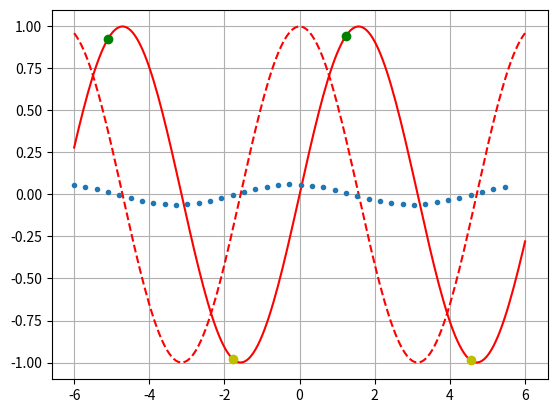

This figure's Python source:
from math import cos, sin

import matplotlib.pyplot as plt
import numpy as np


def computeExtremePoint(x_values, y_values, derivation_y_values, interval_width):
    """Return the data's global extreme points."""
    max_x_values = []
    max_y_values = []
    min_x_values = []
    min_y_values = []
    for i in range(len(derivation_y_values) - 1):
        if derivation_y_values[i] < 0 and derivation_y_values[i + 1] > 0:
            x = x_values[i * interval_width]
            y = y_values[i * interval_width]
            min_x_values.append(x)
            min_y_values.append(y)
        elif derivation_y_values[i] > 0 and derivation_y_values[i + 1] < 0:
            x = x_values[i * interval_width]
            y = y_values[i * interval_width]
            max_x_values.append(x)
            max_y_values.append(y)
    return max_x_values, max_y_values, min_x_values, min_y_values


def approximateDerivation(x_values, y_values, interval_width=10, normal=True):
    """Approximate the derivation of the given function."""
    derivation_x_values = []
    derivation_y_values = []
    if normal:
        # use normal derivation function
        index = 0
        while (index + interval_width) < (len(x_values) - 1):
            y = (y_values[index + interval_width] -
                 y_values[index]) / interval_width
            derivation_x_values.append(x_values[index])
            derivation_y_values.append(y)
            index += interval_width
    else:
        # use alternative derivation function
        index = interval_width
        while (index + interval_width) < (len(x_values) - 1):
            y = (y_values[index + interval_width] -
                 y_values[index - interval_width]) / (2 * interval_width)
            derivation_x_values.append(x_values[index])
            derivation_y_values.append(y)
            index += interval_width
    return derivation_x_values, derivation_y_values


def computeFunctionValues(function, start=-5, end=5, steps=10):
    """Evaluate the given function on the specified interval."""
    x_values = np.linspace(start, end, steps)
    y_values = []
    for x in x_values:
        y_values.append(function(x))
    return x_values, y_values


def function(x): return sin(x)


def correct_derivation(x): return cos(x)


if __name__ == "__main__":
    start = -6
    end = 6
    steps = 200

    x_values, y_values = computeFunctionValues(
        correct_derivation, start, end, steps)
    plt.plot(x_values, y_values, 'r--')

    x_values, y_values = computeFunctionValues(function, start, end, steps)
    plt.plot(x_values, y_values, 'r')

    interval_width = 5

    derivation_x_values, derivation_y_values = approximateDerivation(
        x_values, y_values, interval_width, True)
    plt.plot(derivation_x_values, derivation_y_values, '.')

    max_x_values, max_y_values, min_x_values, min_y_values = computeExtremePoint(
        x_values, y_values, derivation_y_values, interval_width)
    if len(max_x_values) != 0:
        plt.plot(max_x_values, max_y_values, 'go')
    if len(min_x_values) != 0:
        plt.plot(min_x_values, min_y_values, 'yo')

    plt.grid(True)
    plt.show()
